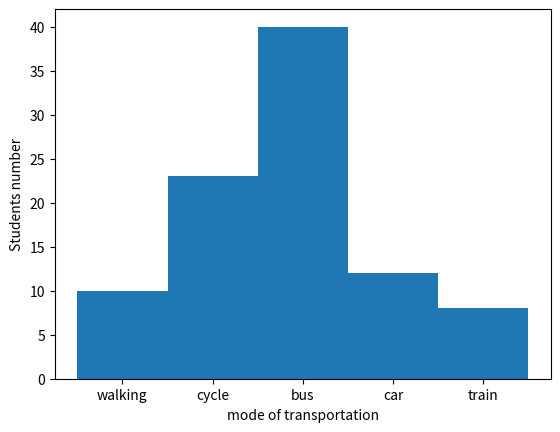

The matplotlib source for this figure:
import matplotlib.pyplot as plt
import numpy as np
x=np.array(['walking','cycle','bus','car','train'])
y=np.array([10,23,40,12,8])
plt.bar(x,y,width=1)
plt.xlabel("mode of transportation")
plt.ylabel("Students number")
plt.show()
